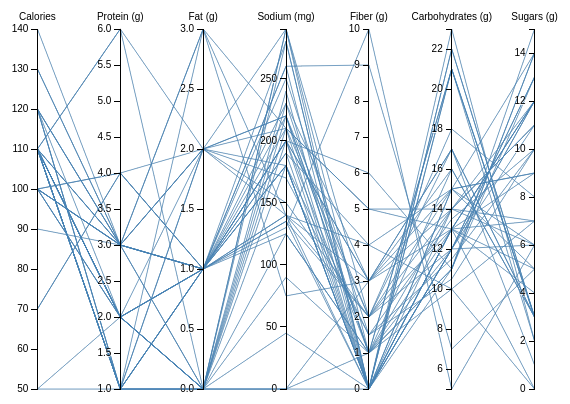
D3 v3 page, settled after 480 driven frames (8 s of simulated time); the page loaded 1 data file(s).


    /* Taken from example at http://bl.ocks.org/jasondavies/1341281
        to implement parallel coordinate diagram.

        Modified to filter cereal shelf images.
     */
var m = [30, 10, 10, 10],
    w = 600 - m[1] - m[3],
    h = 400 - m[0] - m[2];

var x = d3.scale.ordinal().rangePoints([0, w], 1),
    y = {},
    dragging = {};

var line = d3.svg.line(),
    axis = d3.svg.axis().orient("left"),
    background,
    foreground;

var svg = d3.select("#pcoords").append("svg:svg")
    .attr("width", w + m[1] + m[3])
    .attr("height", h + m[0] + m[2])
  .append("svg:g")
    .attr("transform", "translate(" + m[3] + "," + m[0] + ")");

d3.csv("cereal.csv", function(cars) {

  // Extract the list of dimensions and create a scale for each.
  x.domain(dimensions = d3.keys(cars[0]).filter(function(d) {
    return d != "name" && (y[d] = d3.scale.linear()
        .domain(d3.extent(cars, function(p) { return +p[d]; }))
        .range([h, 0]));
  }));

  // Add grey background lines for context.
  background = svg.append("svg:g")
      .attr("class", "background")
    .selectAll("path")
      .data(cars)
    .enter().append("svg:path")
      .attr("d", path);

  // Add blue foreground lines for focus.
  foreground = svg.append("svg:g")
      .attr("class", "foreground")
    .selectAll("path")
      .data(cars)
    .enter().append("svg:path")
      .attr("d", path);

  // Add a group element for each dimension.
  var g = svg.selectAll(".dimension")
      .data(dimensions)
    .enter().append("svg:g")
      .attr("class", "dimension")
      .attr("transform", function(d) { return "translate(" + x(d) + ")"; })
      .call(d3.behavior.drag()
        .on("dragstart", function(d) {
          dragging[d] = this.__origin__ = x(d);
          background.attr("visibility", "hidden");
        })
        .on("drag", function(d) {
          dragging[d] = Math.min(w, Math.max(0, this.__origin__ += d3.event.dx));
          foreground.attr("d", path);
          dimensions.sort(function(a, b) { return position(a) - position(b); });
          x.domain(dimensions);
          g.attr("transform", function(d) { return "translate(" + position(d) + ")"; })
        })
        .on("dragend", function(d) {
          delete this.__origin__;
          delete dragging[d];
          transition(d3.select(this)).attr("transform", "translate(" + x(d) + ")");
          transition(foreground)
              .attr("d", path);
          background
              .attr("d", path)
              .transition()
              .delay(500)
              .duration(0)
              .attr("visibility", null);
        }));

  // Add an axis and title.
  g.append("svg:g")
      .attr("class", "axis")
      .each(function(d) { d3.select(this).call(axis.scale(y[d])); })
    .append("svg:text")
      .attr("text-anchor", "middle")
      .attr("y", -9)
      .text(String);

  // Add and store a brush for each axis.
  g.append("svg:g")
      .attr("class", "brush")
      .each(function(d) { d3.select(this).call(y[d].brush = d3.svg.brush().y(y[d]).on("brush", brush)); })
    .selectAll("rect")
      .attr("x", -8)
      .attr("width", 16);
});

function position(d) {
  var v = dragging[d];
  return v == null ? x(d) : v;
}

function transition(g) {
  return g.transition().duration(500);
}

// Returns the path for a given data point.
function path(d) {
  return line(dimensions.map(function(p) { return [position(p), y[p](d[p])]; }));
}

// Handles a brush event, toggling the display of foreground lines.
function brush() {
  var actives = dimensions.filter(function(p) { return !y[p].brush.empty(); }),
      extents = actives.map(function(p) { return y[p].brush.extent(); });

  //stuff values from range filters into a dict
  filter_ranges = new Object();
  for (var i=0; i<actives.length; i++) {
    filter_ranges[actives[i]] = new Object();
    filter_ranges[actives[i]]["min"] = extents[i][0];
    filter_ranges[actives[i]]["max"] = extents[i][1];
  }
  //hide/show cereal boxes based on filters
  shelf_filter(filter_ranges);

  foreground.style("display", function(d) {
    return actives.every(function(p, i) {
      return extents[i][0] <= d[p] && d[p] <= extents[i][1];
    }) ? null : "none";
  });
}

    
// ── cereal.js
$(document).ready(function() {
//init tooltips
d3.csv("cereal.csv", function(csv){
    for (var i=0; i<csv.length; i++) {
        var nutrition = "Calories: "+csv[i].Calories+", Protein: "+csv[i]["Protein (g)"]+
            "g, Fat: "+csv[i]["Fat (g)"]+"g, Sodium: "+csv[i]["Sodium (mg)"]+
            "mg, Fiber: "+csv[i]["Fiber (g)"]+"g, Carbohydrates: "+
            csv[i]["Carbohydrates (g)"]+"g, Sugars: "+csv[i]["Sugars (g)"]+"g";
        $("#"+csv[i].name+' img')[0].title = nutrition;
    }

$(function() {
    $( document ).tooltip();
  });
});
});

//hide or display cereal boxes based on filter values
function shelf_filter(values) {
    // if filters not set, set defaults outside of range
    if (!values["Calories"]) {
        values["Calories"] = new Object();
        values["Calories"]["min"] = -1;
        values["Calories"]["max"] = 99999;
    }
    if (!values["Protein (g)"]) {
        values["Protein (g)"] = new Object();
        values["Protein (g)"]["min"] = -1;
        values["Protein (g)"]["max"] = 99999;
    }
    if (!values["Fat (g)"]) {
        values["Fat (g)"] = new Object();
        values["Fat (g)"]["min"] = -1;
        values["Fat (g)"]["max"] = 99999;
    }
    if (!values["Sodium (mg)"]) {
        values["Sodium (mg)"] = new Object();
        values["Sodium (mg)"]["min"] = -1;
        values["Sodium (mg)"]["max"] = 99999;
    }
    if (!values["Fiber (g)"]) {
        values["Fiber (g)"] = new Object();
        values["Fiber (g)"]["min"] = -1;
        values["Fiber (g)"]["max"] = 99999;
    }
    if (!values["Carbohydrates (g)"]) {
        values["Carbohydrates (g)"] = new Object();
        values["Carbohydrates (g)"]["min"] = -1;
        values["Carbohydrates (g)"]["max"] = 99999;
    }
    if (!values["Sugars (g)"]) {
        values["Sugars (g)"] = new Object();
        values["Sugars (g)"]["min"] = -1;
        values["Sugars (g)"]["max"] = 99999;
    }

    d3.csv("cereal.csv", function(csv){
        for (var i=0; i<csv.length; i++) {
            // show cereals within filters
            if (
               ((csv[i]["Calories"] >= values["Calories"]["min"]) && (csv[i]["Calories"] <= values["Calories"]["max"])) &&
               ((csv[i]["Protein (g)"] >= values["Protein (g)"]["min"]) && (csv[i]["Protein (g)"] <= values["Protein (g)"]["max"])) &&
               ((csv[i]["Fat (g)"] >= values["Fat (g)"]["min"]) && (csv[i]["Fat (g)"] <= values["Fat (g)"]["max"])) &&
               ((csv[i]["Sodium (mg)"] >= values["Sodium (mg)"]["min"]) && (csv[i]["Sodium (mg)"] <= values["Sodium (mg)"]["max"])) &&
               ((csv[i]["Fiber (g)"] >= values["Fiber (g)"]["min"]) && (csv[i]["Fiber (g)"] <= values["Fiber (g)"]["max"])) &&
               ((csv[i]["Carbohydrates (g)"] >= values["Carbohydrates (g)"]["min"]) && (csv[i]["Carbohydrates (g)"] <= values["Carbohydrates (g)"]["max"])) &&
               ((csv[i]["Sugars (g)"] >= values["Sugars (g)"]["min"]) && (csv[i]["Sugars (g)"] <= values["Sugars (g)"]["max"]))
            ) {
                $('#'+csv[i].name).show();
            } else { // hide the rest
                $('#'+csv[i].name).hide();
            }
        }
    });
}


### data: cereal.csv
name, Calories, Protein (g), Fat (g), Sodium (mg), Fiber (g), Carbohydrates (g), Sugars (g)
hundred_Bran, 70, 4, 1, 130, 10, 5, 6
All-Bran, 70, 4, 1, 260, 9, 7, 5
Apple_Cinnamon_Cheerios, 110, 2, 2, 180, 1.5, 10.5, 10
Apple_Jacks, 110, 2, 0, 125, 1, 11, 14
Basic_4, 130, 3, 2, 210, 2, 18, 8
Bran_Flakes, 90, 3, 0, 210, 5, 13, 5
CapnCrunch, 120, 1, 2, 220, 0, 12, 12
Cheerios, 110, 6, 2, 290, 2, 17, 1
Cinnamon_Toast_Crunch, 120, 1, 3, 210, 0, 13, 9
Clusters, 110, 3, 2, 140, 2, 13, 7
Cocoa_Puffs, 110, 1, 1, 180, 0, 12, 13
Corn_Chex, 110, 2, 0, 280, 0, 22, 3
Corn_Flakes, 100, 2, 0, 290, 1, 21, 2
Corn_Pops, 110, 1, 0, 90, 1, 13, 12
Count_Chocula, 110, 1, 1, 180, 0, 12, 13
Cracklin_Oat_Bran, 110, 3, 3, 140, 4, 10, 7
Crispix, 110, 2, 0, 220, 1, 21, 3
Froot_Loops, 110, 2, 1, 125, 1, 11, 13
Frosted_Flakes, 110, 1, 0, 200, 1, 14, 11
Frosted_Mini-Wheats, 100, 3, 0, 0, 3, 14, 7
Fruity_Pebbles, 110, 1, 1, 135, 0, 13, 12
Golden_Crisp, 100, 2, 0, 45, 0, 11, 15
Golden_Grahams, 110, 1, 1, 280, 0, 15, 9
Grape_Nuts_Flakes, 100, 3, 1, 140, 3, 15, 5
Great_Grains_Pecan, 120, 3, 3, 75, 3, 13, 4
Honey_Graham_Ohs, 120, 1, 2, 220, 1, 12, 11
Honey_Nut_Cheerios, 110, 3, 1, 250, 1.5, 11.5, 10
Honey-Comb, 110, 1, 0, 180, 0, 14, 11
Kix, 110, 2, 1, 260, 0, 21, 3
Life, 100, 4, 2, 150, 2, 12, 6
Lucky_Charms, 110, 2, 1, 180, 0, 12, 12
Multi-Grain_Cheerios, 100, 2, 1, 220, 2, 15, 6
NutHoney_Crunch, 120, 2, 1, 190, 0, 15, 9
Oatmeal_Raisin_Crisp, 130, 3, 2, 170, 1.5, 13.5, 10
Post_Nat_Raisin_Bran, 120, 3, 1, 200, 6, 11, 14
Puffed_Rice, 50, 1, 0, 0, 0, 13, 0
Puffed_Wheat, 50, 2, 0, 0, 1, 10, 0
Quaker_Oat_Squares, 100, 4, 1, 135, 2, 14, 6
Raisin_Bran, 120, 3, 1, 210, 5, 14, 12
Rice_Chex, 110, 1, 0, 240, 0, 23, 2
Rice_Krispies, 110, 2, 0, 290, 0, 22, 3
Special_K, 110, 6, 0, 230, 1, 16, 3
Total_Corn_Flakes, 110, 2, 1, 200, 0, 21, 3
Total_Raisin_Bran, 140, 3, 1, 190, 4, 15, 14
Total_Whole_Grain, 100, 3, 1, 200, 3, 16, 3
Trix, 110, 1, 1, 140, 0, 13, 12
Wheat_Chex, 100, 3, 1, 230, 3, 17, 3
Wheaties, 100, 3, 1, 200, 3, 17, 3